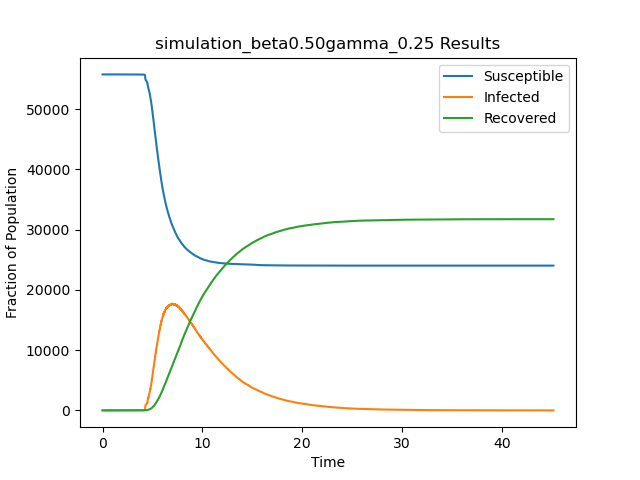

Data behind this chart, as committed beside it:
t, S, I, R
0.0, 55748, 1, 0
1.435, 55747, 2, 0
3.118, 55746, 3, 0
3.24, 55745, 4, 0
3.411, 55744, 5, 0
3.743, 55743, 6, 0
3.746, 55742, 7, 0
3.764, 55741, 8, 0
3.819, 55740, 9, 0
3.823, 55739, 10, 0
3.854, 55738, 11, 0
3.857, 55737, 12, 0
3.894, 55736, 13, 0
3.935, 55735, 14, 0
3.943, 55734, 15, 0
3.945, 55733, 16, 0
3.951, 55732, 17, 0
3.961, 55731, 18, 0
3.971, 55730, 19, 0
3.988, 55729, 20, 0
3.989, 55728, 21, 0
3.99, 55727, 22, 0
4.016, 55726, 23, 0
4.025, 55725, 24, 0
4.075, 55724, 25, 0
4.095, 55723, 26, 0
4.101, 55723, 25, 1
4.103, 55722, 26, 1
4.106, 55721, 27, 1
4.114, 55720, 28, 1
4.115, 55719, 29, 1
4.12, 55718, 30, 1
4.131, 55717, 31, 1
4.138, 55716, 32, 1
4.15, 55715, 33, 1
4.153, 55715, 32, 2
4.161, 55714, 33, 2
4.168, 55713, 34, 2
4.175, 55712, 35, 2
4.175, 55711, 36, 2
4.177, 55710, 37, 2
4.178, 55709, 38, 2
4.185, 55708, 39, 2
4.195, 55707, 40, 2
4.196, 55706, 41, 2
4.197, 55705, 42, 2
4.199, 55704, 43, 2
4.2, 55703, 44, 2
4.202, 55702, 45, 2
4.203, 55701, 46, 2
4.205, 55700, 47, 2
4.206, 55699, 48, 2
4.206, 55698, 49, 2
4.209, 55697, 50, 2
4.21, 55696, 51, 2
4.211, 55695, 52, 2
4.211, 55694, 53, 2
4.212, 55693, 54, 2
4.212, 55692, 55, 2
4.213, 55691, 56, 2
... 63,391 more rows
